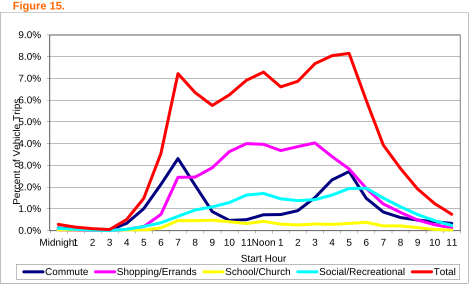

The table this chart was drawn from, first rows:
0, 0.0028035821963456747
1, 0.001561
2, 0.0008274
3, 0.0005992
4, 0.005245
5, 0.01532
6, 0.03625
7, 0.07196
8, 0.06356
9, 0.05767
10, 0.06254
11, 0.06918
12, 0.07279
13, 0.06623
14, 0.06888
15, 0.07675
16, 0.08048
16.98, 0.08134
18, 0.05969
19, 0.03946
20, 0.02845
21, 0.01912
22, 0.01229
23, 0.007497
